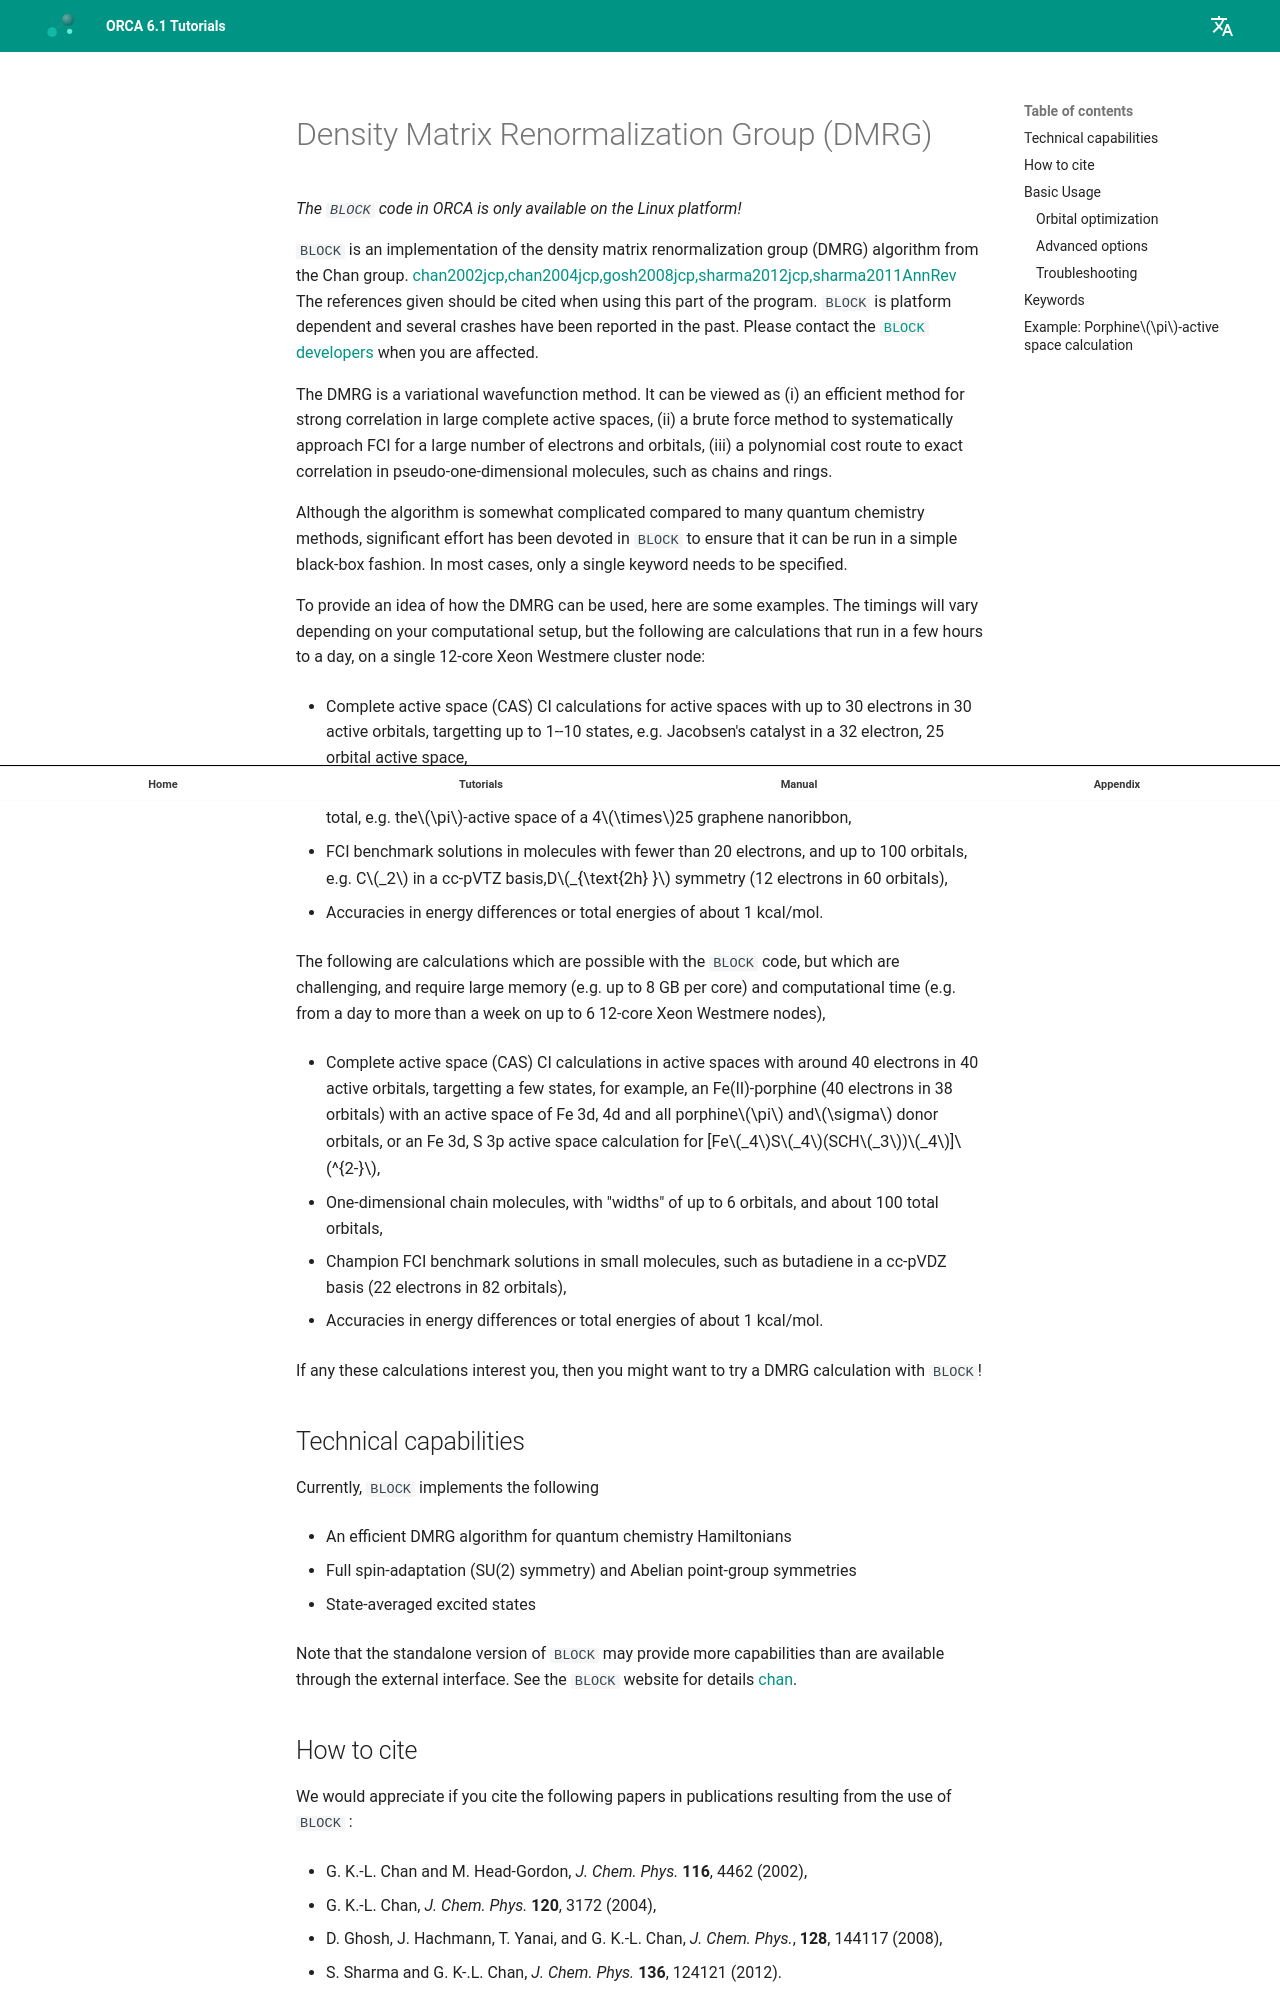

repository: wxyhgk/orca-docs · page: manual/contents/modelchemistries/dmrg/index.html · generator: mkdocs



<a id="sec:modelchemistries.dmrg"></a>
# Density Matrix Renormalization Group (DMRG)

*The `BLOCK` code in ORCA is only available on the Linux platform!*

`BLOCK` is an implementation of the density matrix renormalization group
(DMRG) algorithm from the Chan group.
[chan2002jcp,chan2004jcp,gosh2008jcp,sharma2012jcp,sharma2011AnnRev](../../bibliography.md)
The references given should be cited when using this part of the
program. `BLOCK` is platform dependent and several crashes have been reported in the past. 
Please contact the [`BLOCK` developers](https://github.com/sanshar/Block) when you are affected.

The DMRG is a variational wavefunction method. It can be viewed as (i)
an efficient method for strong correlation in large complete active
spaces, (ii) a brute force method to systematically approach FCI for a
large number of electrons and orbitals, (iii) a polynomial cost route to
exact correlation in pseudo-one-dimensional molecules, such as chains
and rings.

Although the algorithm is somewhat complicated compared to many quantum
chemistry methods, significant effort has been devoted in `BLOCK` to
ensure that it can be run in a simple black-box fashion. In most cases,
only a single keyword needs to be specified.

To provide an idea of how the DMRG can be used, here are some examples.
The timings will vary depending on your computational setup, but the
following are calculations that run in a few hours to a day, on a single
12-core Xeon Westmere cluster node:

-   Complete active space (CAS) CI calculations for active spaces with
    up to 30 electrons in 30 active orbitals, targetting up to 1--10
    states, e.g. Jacobsen's catalyst in a 32 electron, 25 orbital active
    space,

-   One-dimensional chain molecules, with "widths" of up to 4 orbitals,
    and about 100 orbitals in total, e.g. the$\pi$-active space of a
    4$\times$25 graphene nanoribbon,

-   FCI benchmark solutions in molecules with fewer than 20 electrons,
    and up to 100 orbitals, e.g. C$_2$ in a cc-pVTZ basis,D$_{\text{2h} }$ symmetry (12 electrons in 60 orbitals),

-   Accuracies in energy differences or total energies of about 1
    kcal/mol.

The following are calculations which are possible with the `BLOCK` code,
but which are challenging, and require large memory (e.g. up to 8 GB per
core) and computational time (e.g. from a day to more than a week on up
to 6 12-core Xeon Westmere nodes),

-   Complete active space (CAS) CI calculations in active spaces with
    around 40 electrons in 40 active orbitals, targetting a few states,
    for example, an Fe(II)-porphine (40 electrons in 38 orbitals) with
    an active space of Fe 3d, 4d and all porphine$\pi$ and$\sigma$
    donor orbitals, or an Fe 3d, S 3p active space calculation for
    [Fe$_4$S$_4$(SCH$_3$)$_4$]$^{2-}$,

-   One-dimensional chain molecules, with "widths" of up to 6 orbitals,
    and about 100 total orbitals,

-   Champion FCI benchmark solutions in small molecules, such as
    butadiene in a cc-pVDZ basis (22 electrons in 82 orbitals),

-   Accuracies in energy differences or total energies of about 1
    kcal/mol.

If any these calculations interest you, then you might want to try a
DMRG calculation with `BLOCK`!

## Technical capabilities

Currently, `BLOCK` implements the following

-   An efficient DMRG algorithm for quantum chemistry Hamiltonians

-   Full spin-adaptation (SU(2) symmetry) and Abelian point-group
    symmetries

-   State-averaged excited states

Note that the standalone version of `BLOCK` may provide more
capabilities than are available through the external interface. See the
`BLOCK` website for details [chan](../../bibliography.md).

<a id="sec:modelchemistries.dmrg.papers"></a>
